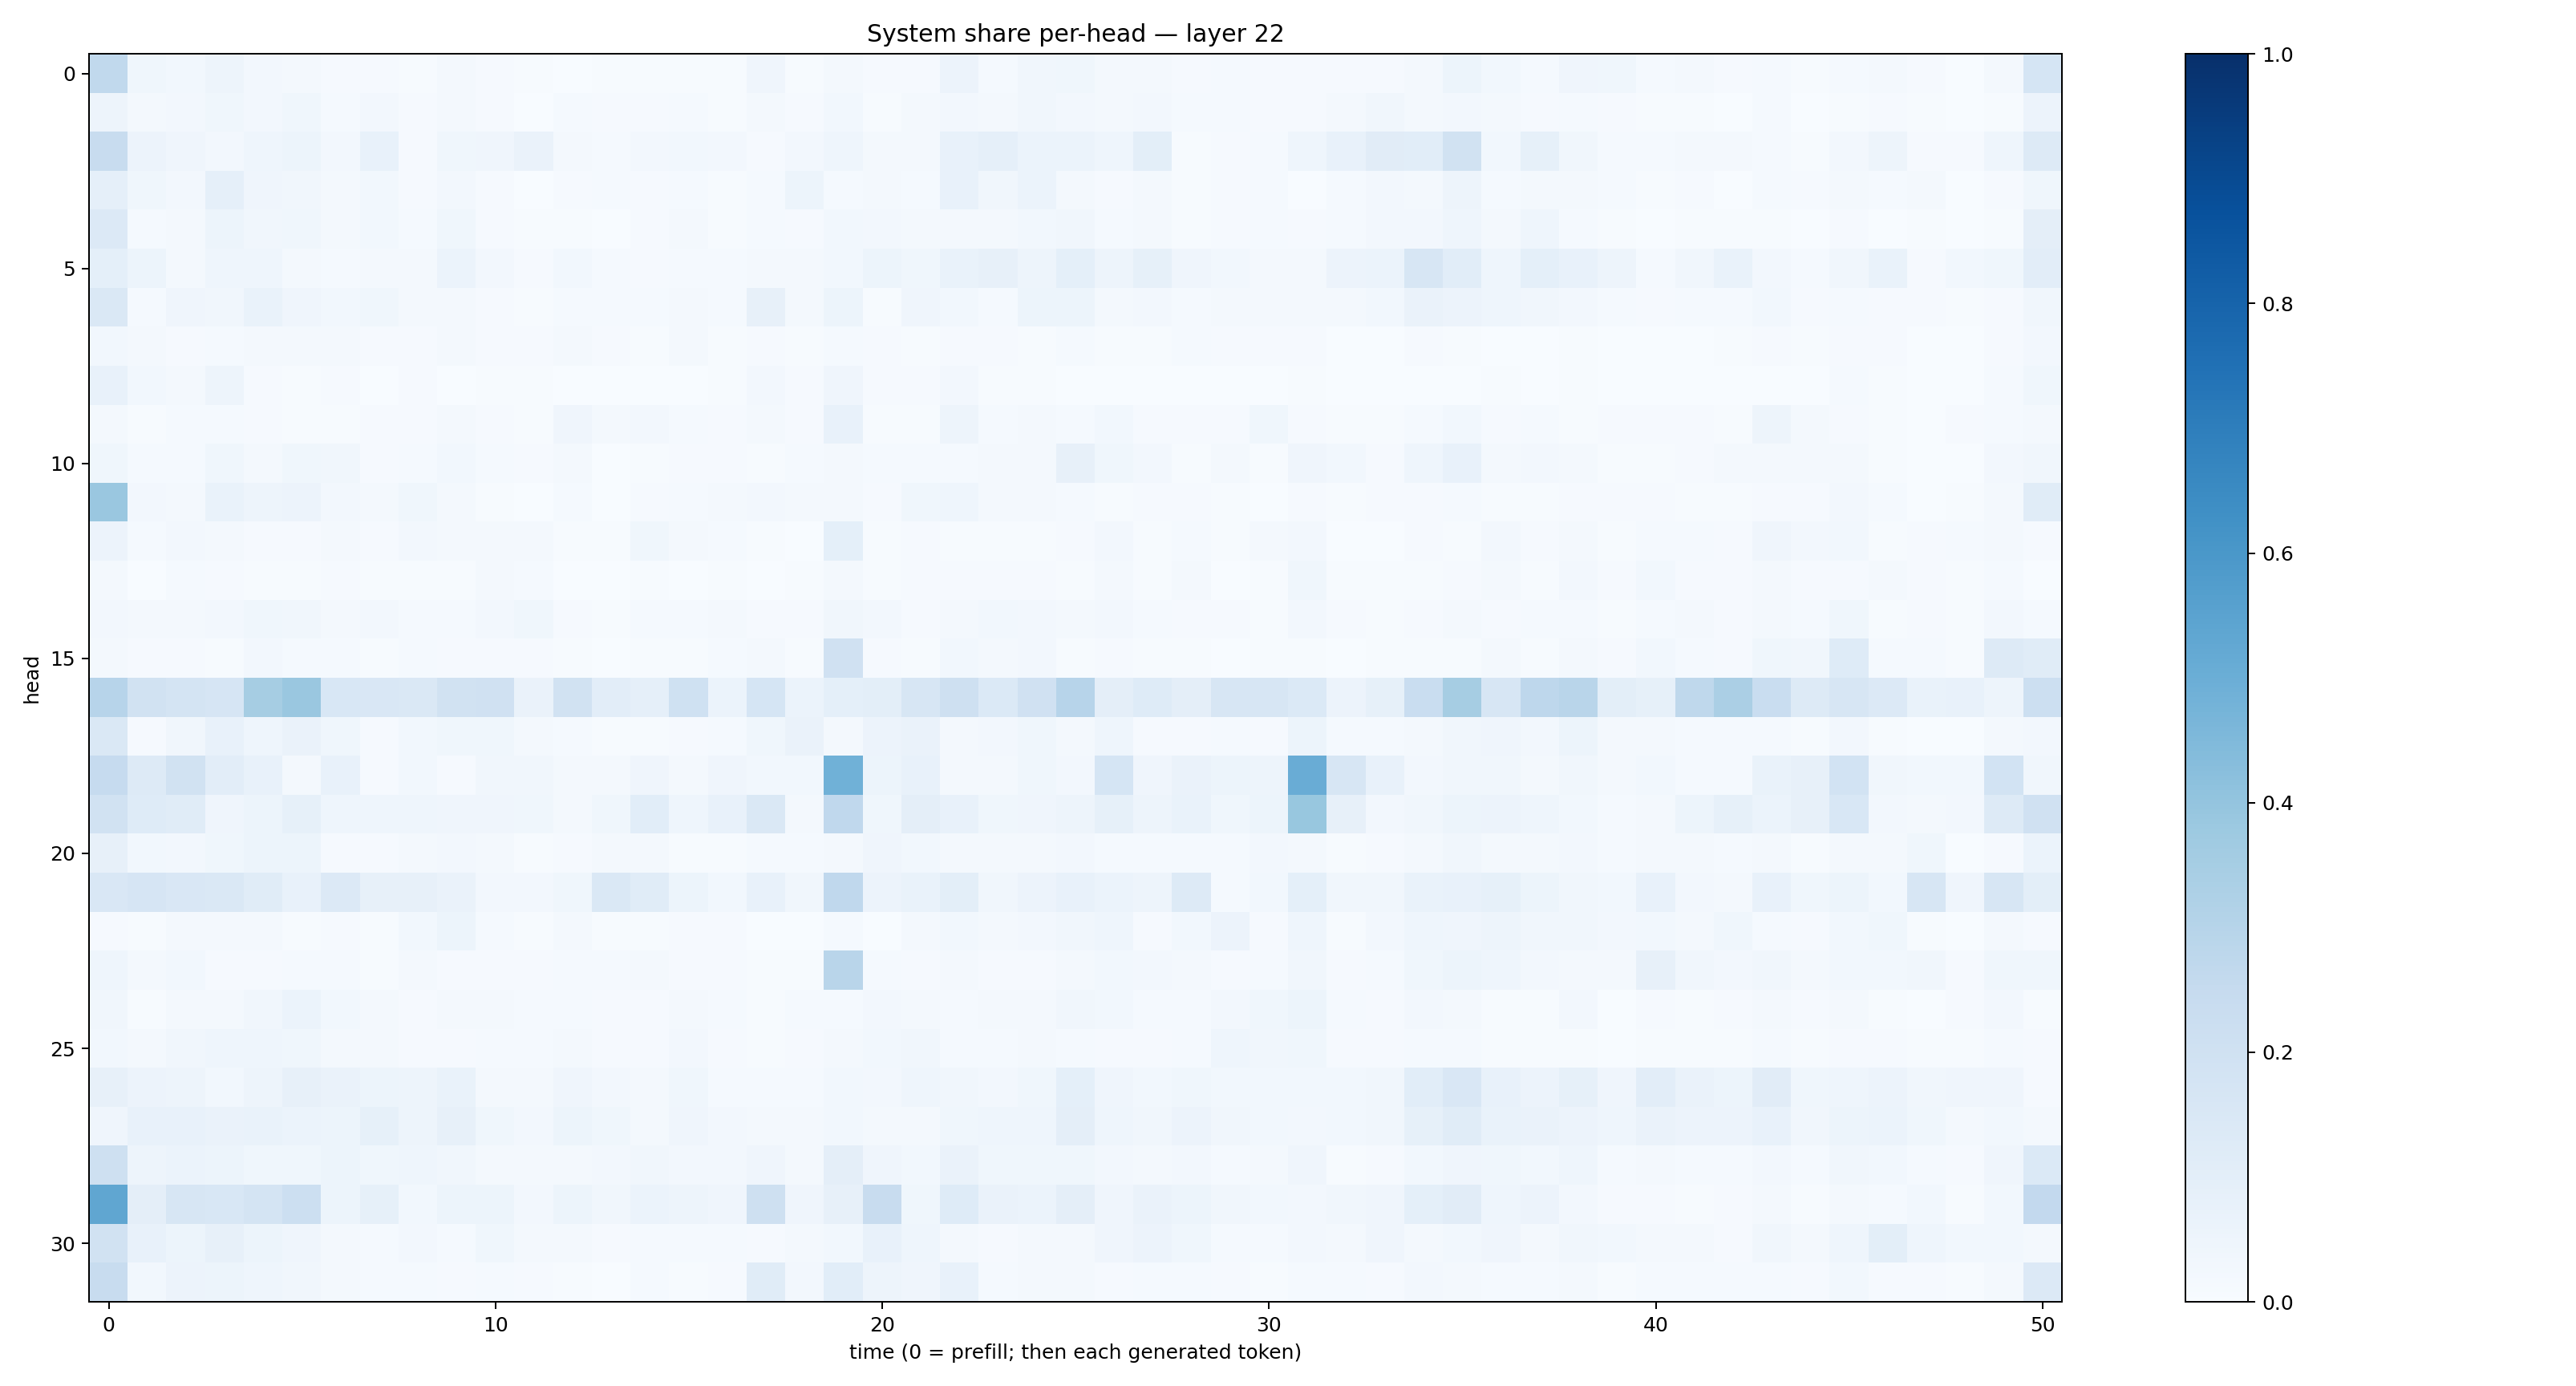

Source data for this figure (header and first rows):
0.26267684, 0.036580943, 0.02753513, 0.048454978, 0.027053244, 0.020429047, 0.01045413, 0.009773242, 0.0053065247, 0.02043458, 0.008975295, 0.0040011187, 0.0034312324, 0.005338274, 0.0069657695, 0.0054688714, 0.004259004, 0.04076636, 0.0049621356, 0.022839189, 0.01108416, 0.010536125, 0.057337355, 0.012934333
0.04831, 0.02056, 0.02522, 0.03891, 0.02597, 0.03668, 0.01526, 0.02521, 0.01079, 0.02031, 0.008384, 0.003196, 0.01203, 0.009811, 0.01102, 0.01407, 0.006442, 0.01718, 0.009672, 0.02894, 0.007446, 0.01646, 0.02553, 0.01682
0.2349, 0.05705, 0.04016, 0.02553, 0.04446, 0.05251, 0.02563, 0.07087, 0.008267, 0.03758, 0.04135, 0.06386, 0.016, 0.01307, 0.02472, 0.02878, 0.02416, 0.0112, 0.02618, 0.04666, 0.01734, 0.02337, 0.0742, 0.08724
0.08883, 0.0369, 0.02393, 0.08773, 0.03996, 0.03295, 0.01782, 0.02986, 0.009532, 0.02712, 0.01055, 0.003817, 0.009535, 0.01325, 0.01108, 0.01189, 0.00521, 0.0156, 0.05277, 0.01237, 0.01646, 0.01294, 0.07148, 0.03208
0.1333, 0.01356, 0.01818, 0.0525, 0.03303, 0.03655, 0.0162, 0.03045, 0.01288, 0.03861, 0.009256, 0.006661, 0.00755, 0.002832, 0.009505, 0.01568, 0.007365, 0.01509, 0.008029, 0.02841, 0.0247, 0.02096, 0.01584, 0.0185
0.09267, 0.0531, 0.02, 0.04527, 0.04638, 0.02324, 0.01463, 0.0182, 0.01968, 0.06015, 0.02605, 0.0109, 0.02769, 0.01221, 0.008185, 0.01406, 0.01534, 0.01845, 0.02145, 0.03044, 0.05141, 0.03818, 0.06732, 0.08157
0.1407, 0.01373, 0.04159, 0.03267, 0.06676, 0.04078, 0.02832, 0.03853, 0.02187, 0.02263, 0.01086, 0.005778, 0.0144, 0.01414, 0.01228, 0.01907, 0.0126, 0.08134, 0.0228, 0.05386, 0.00428, 0.03982, 0.02914, 0.01316
0.02801, 0.01634, 0.01134, 0.01288, 0.02294, 0.0222, 0.01753, 0.01004, 0.008918, 0.01751, 0.009473, 0.0116, 0.0166, 0.009995, 0.006822, 0.01623, 0.007469, 0.01147, 0.005434, 0.01474, 0.007861, 0.004167, 0.01021, 0.01013
0.07219, 0.03036, 0.01791, 0.04772, 0.01012, 0.007509, 0.009836, 0.003228, 0.009801, 0.003265, 0.00431, 0.00489, 0.002888, 0.003015, 0.002958, 0.001342, 0.004797, 0.02394, 0.01091, 0.04109, 0.008922, 0.008795, 0.02651, 0.00405
0.01742, 0.005592, 0.01224, 0.01533, 0.008811, 0.006785, 0.005014, 0.008387, 0.0113, 0.01713, 0.009133, 0.004715, 0.04271, 0.02274, 0.02419, 0.01511, 0.00791, 0.01709, 0.007913, 0.07503, 0.005128, 0.006101, 0.04739, 0.01246
0.0386, 0.01343, 0.01414, 0.03857, 0.01723, 0.03699, 0.03201, 0.00788, 0.01263, 0.02924, 0.01305, 0.008067, 0.01622, 0.002027, 0.004542, 0.008812, 0.01126, 0.006691, 0.01422, 0.01674, 0.01241, 0.01505, 0.01191, 0.01814
0.3846, 0.02579, 0.02061, 0.07026, 0.04845, 0.05477, 0.02625, 0.01835, 0.03891, 0.02333, 0.005334, 0.003742, 0.01214, 0.003818, 0.008997, 0.01401, 0.02114, 0.02565, 0.01595, 0.01936, 0.00842, 0.03778, 0.04304, 0.0176
0.05617, 0.01285, 0.0254, 0.01945, 0.01012, 0.008956, 0.0196, 0.00868, 0.02549, 0.01743, 0.0225, 0.01676, 0.006266, 0.005612, 0.03862, 0.01703, 0.01175, 0.006933, 0.003495, 0.09297, 0.007665, 0.007874, 0.007242, 0.005245
0.02279, 0.003578, 0.01182, 0.008933, 0.006241, 0.004314, 0.009226, 0.004423, 0.006967, 0.005994, 0.0215, 0.0151, 0.003124, 0.002534, 0.005076, 0.003364, 0.005579, 0.003293, 0.004175, 0.02302, 0.00459, 0.01085, 0.0101, 0.008631
0.02606, 0.0187, 0.01953, 0.02397, 0.03887, 0.03173, 0.02271, 0.02461, 0.01174, 0.0148, 0.02434, 0.03718, 0.008447, 0.004976, 0.01191, 0.01259, 0.01748, 0.009173, 0.01056, 0.03222, 0.02625, 0.009332, 0.0201, 0.02948
0.02315, 0.008178, 0.01114, 0.006855, 0.02566, 0.01275, 0.01543, 0.006647, 0.01519, 0.009415, 0.0108, 0.009023, 0.004771, 0.001706, 0.006745, 0.005941, 0.01486, 0.01927, 0.007086, 0.1957, 0.01105, 0.005063, 0.02779, 0.0212
0.294, 0.1901, 0.1782, 0.1661, 0.3496, 0.3831, 0.1561, 0.1509, 0.1461, 0.194, 0.1981, 0.06528, 0.1951, 0.1021, 0.08913, 0.2011, 0.05967, 0.1685, 0.05934, 0.09019, 0.09905, 0.1624, 0.2043, 0.1405
0.1476, 0.01162, 0.03141, 0.07369, 0.0451, 0.06509, 0.03808, 0.008526, 0.03056, 0.03646, 0.03596, 0.0167, 0.01468, 0.004348, 0.006368, 0.009197, 0.01195, 0.03773, 0.06396, 0.02178, 0.05672, 0.06401, 0.0165, 0.02392
0.2482, 0.1278, 0.1876, 0.1025, 0.07162, 0.02125, 0.07277, 0.008041, 0.02745, 0.01111, 0.03232, 0.03175, 0.01897, 0.02252, 0.04221, 0.02139, 0.04141, 0.03107, 0.03109, 0.4855, 0.05356, 0.07212, 0.02061, 0.01827
0.191, 0.1213, 0.1153, 0.04124, 0.05243, 0.08295, 0.04447, 0.04535, 0.04559, 0.04164, 0.03933, 0.03756, 0.01954, 0.03578, 0.1065, 0.04685, 0.07422, 0.1469, 0.02283, 0.2693, 0.03591, 0.09695, 0.07708, 0.0352
0.08157, 0.03065, 0.02588, 0.03822, 0.05424, 0.05272, 0.009629, 0.009279, 0.01826, 0.0243, 0.01956, 0.005996, 0.008508, 0.01827, 0.01586, 0.004479, 0.004902, 0.01282, 0.01298, 0.01787, 0.03932, 0.03073, 0.02036, 0.01915
0.1503, 0.1671, 0.1507, 0.1432, 0.1147, 0.07335, 0.1363, 0.07816, 0.08164, 0.06527, 0.02354, 0.02681, 0.0358, 0.144, 0.1137, 0.05314, 0.02907, 0.07744, 0.03234, 0.2671, 0.05525, 0.06826, 0.1004, 0.03329
0.01022, 0.007141, 0.01655, 0.02248, 0.01796, 0.007146, 0.008347, 0.004913, 0.02908, 0.05321, 0.01426, 0.007422, 0.02002, 0.004096, 0.004424, 0.00797, 0.007813, 0.002163, 0.002948, 0.01554, 0.002925, 0.01823, 0.0297, 0.0193
0.04527, 0.02073, 0.02806, 0.01076, 0.008983, 0.01307, 0.01381, 0.005848, 0.02295, 0.00898, 0.009525, 0.008165, 0.01189, 0.01254, 0.02281, 0.009752, 0.01134, 0.006166, 0.007407, 0.2914, 0.0145, 0.01013, 0.02022, 0.009725
0.03212, 0.006262, 0.02252, 0.01664, 0.03156, 0.06106, 0.02865, 0.01687, 0.007903, 0.0221, 0.0215, 0.01403, 0.01205, 0.009971, 0.01022, 0.0178, 0.01324, 0.006172, 0.0141, 0.01472, 0.02426, 0.0161, 0.01334, 0.01842
0.02769, 0.01733, 0.03296, 0.04665, 0.04656, 0.03769, 0.02075, 0.01842, 0.008737, 0.0117, 0.0138, 0.01304, 0.02234, 0.009156, 0.008716, 0.02423, 0.008084, 0.007359, 0.01169, 0.02287, 0.03053, 0.03201, 0.01288, 0.01513
0.08075, 0.0562, 0.04783, 0.02827, 0.05068, 0.08045, 0.06355, 0.05235, 0.05025, 0.06682, 0.02253, 0.02323, 0.04151, 0.02705, 0.01625, 0.03554, 0.01502, 0.01454, 0.01525, 0.02966, 0.02705, 0.04543, 0.03145, 0.02485
0.04093, 0.07578, 0.07231, 0.06501, 0.06846, 0.05914, 0.05177, 0.08531, 0.04849, 0.07928, 0.03762, 0.02441, 0.0514, 0.03672, 0.02067, 0.04082, 0.02525, 0.02055, 0.01779, 0.02924, 0.02246, 0.01975, 0.0386, 0.04571
0.2034, 0.04693, 0.06192, 0.05191, 0.03906, 0.03812, 0.05432, 0.03874, 0.04337, 0.03159, 0.01738, 0.01866, 0.01919, 0.02391, 0.03297, 0.02644, 0.0257, 0.04106, 0.01926, 0.09477, 0.04017, 0.0276, 0.06286, 0.03564
0.5331, 0.09506, 0.1619, 0.1528, 0.1737, 0.2153, 0.05358, 0.08592, 0.02931, 0.05174, 0.05155, 0.02716, 0.05378, 0.03137, 0.06039, 0.04857, 0.04007, 0.205, 0.04215, 0.07815, 0.2368, 0.03602, 0.1233, 0.06261
0.1908, 0.07644, 0.05328, 0.07897, 0.0533, 0.04068, 0.02289, 0.0145, 0.02353, 0.01297, 0.03634, 0.0168, 0.01627, 0.009838, 0.01394, 0.01447, 0.01397, 0.01133, 0.02042, 0.02884, 0.07144, 0.04337, 0.01788, 0.009309
0.2407, 0.02874, 0.05516, 0.05279, 0.04647, 0.03318, 0.01621, 0.01331, 0.01231, 0.008527, 0.01551, 0.01082, 0.005791, 0.003689, 0.01533, 0.006325, 0.01085, 0.1161, 0.02694, 0.1064, 0.04761, 0.04208, 0.07584, 0.01516
